Photos from the image-classification dataset "neu_processed" in the GitHub repository CRWJ-WJ/crwj. Its 5 classes are: crazing, inclusion, pitted surface, rolled-in scale, scratches.

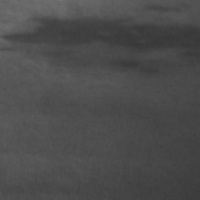
Label: inclusion

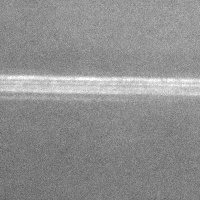
Label: scratches

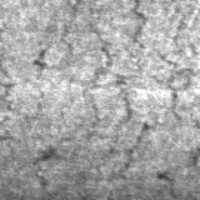
Label: crazing

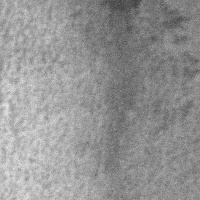
Label: pitted surface

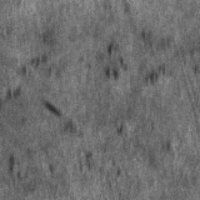
Label: rolled-in scale

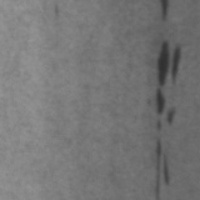
Label: inclusion
